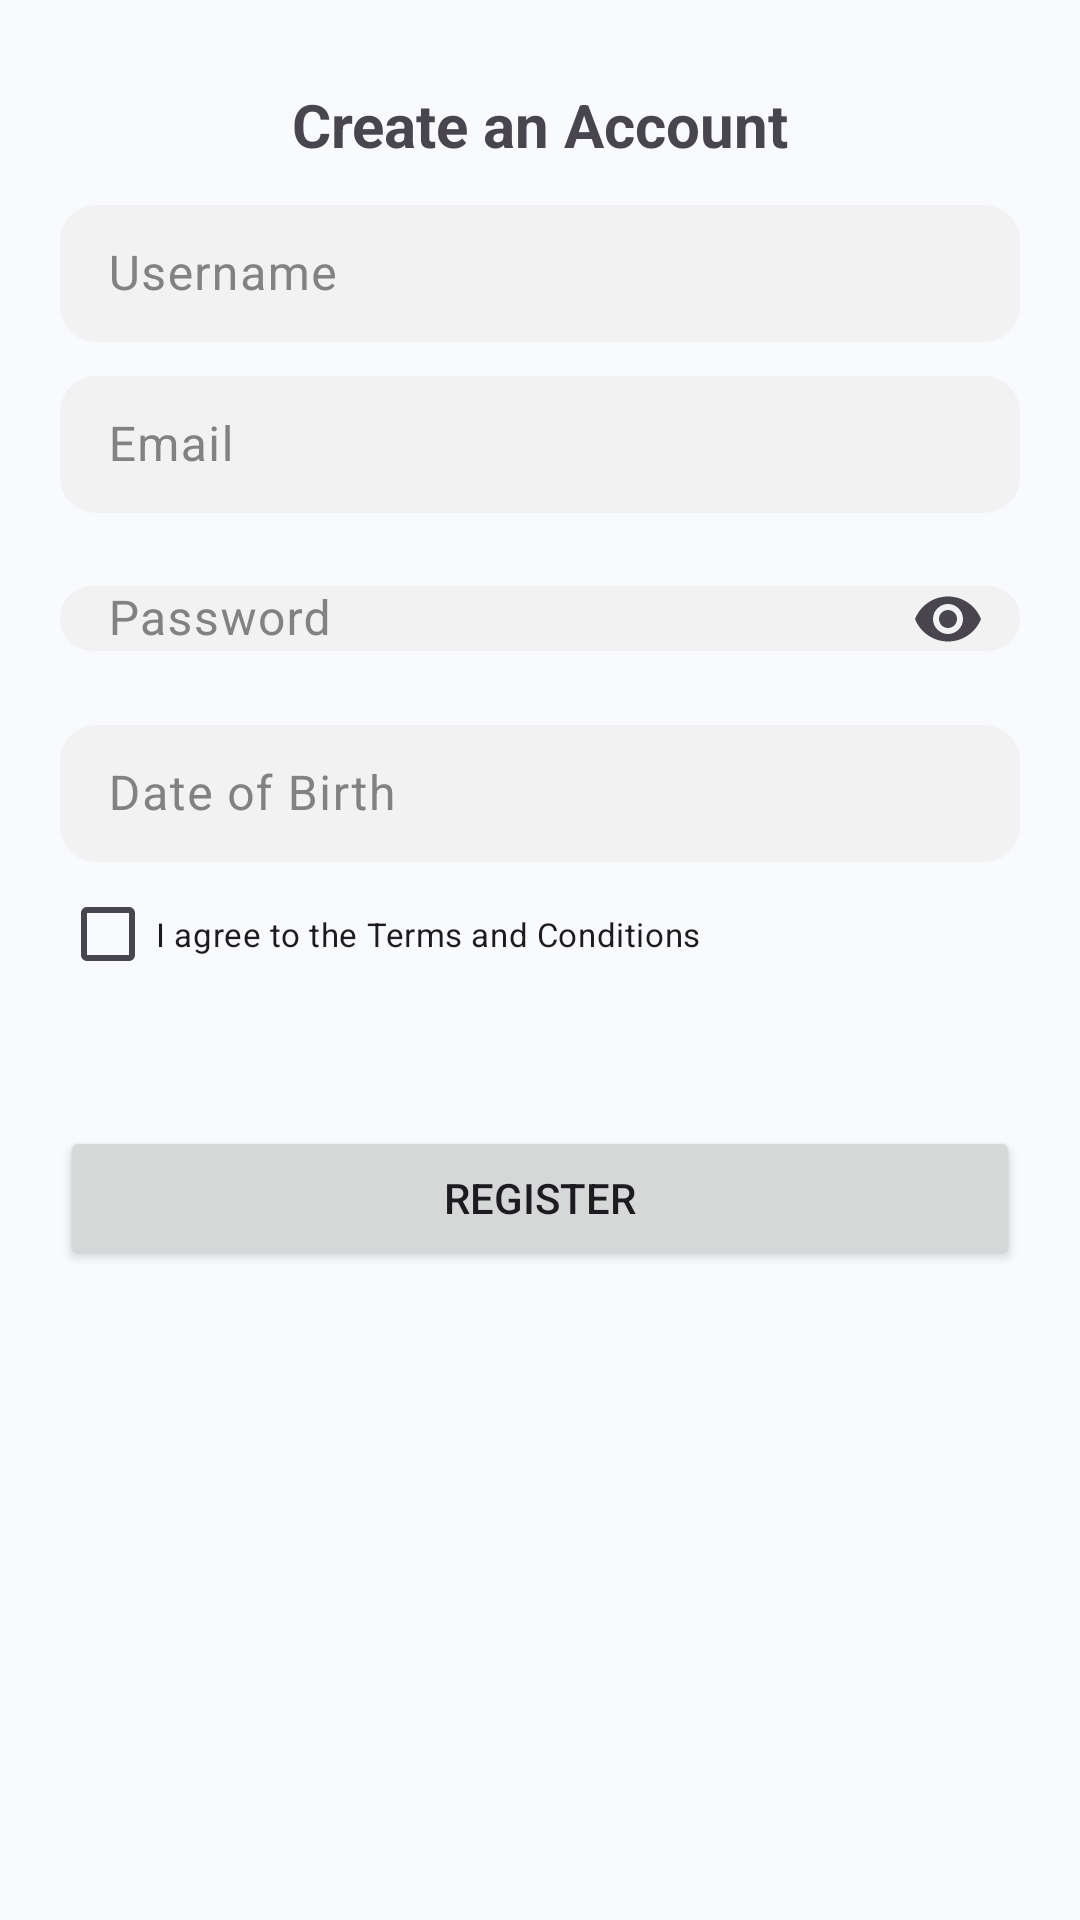

Write the Android layout XML for this screen, with the resource values it uses.
<!-- AndroidManifest.xml: application theme Theme.UAS -->
<!-- res/layout/fragment_register.xml -->
<?xml version="1.0" encoding="utf-8"?>
<LinearLayout xmlns:android="http://schemas.android.com/apk/res/android"
    xmlns:tools="http://schemas.android.com/tools"
    android:layout_width="match_parent"
    android:layout_height="match_parent"
    xmlns:app="http://schemas.android.com/apk/res-auto"
    tools:context=".fragments.RegisterFragment"
    android:orientation="vertical"
    android:padding="20dp">

    <TextView
        android:layout_width="match_parent"
        android:layout_height="wrap_content"
        android:paddingVertical="8dp"
        android:textAlignment="center"
        android:textSize="20sp"
        android:textStyle="bold"
        android:text="Create an Account" />

    <com.google.android.material.textfield.TextInputLayout
        android:layout_width="match_parent"
        android:layout_height="wrap_content"
        android:layout_marginBottom="6dp"
        android:textColorHint="@color/gray_txt"
        android:hint="Username">
        <com.google.android.material.textfield.TextInputEditText
            android:id="@+id/edt_username"
            android:layout_width="match_parent"
            android:layout_height="wrap_content"
            android:padding="12dp"
            android:background="@drawable/bg_rect"
            android:inputType="text"
            android:maxLines="1"/>
    </com.google.android.material.textfield.TextInputLayout>

    <com.google.android.material.textfield.TextInputLayout
        android:layout_width="match_parent"
        android:layout_height="wrap_content"
        android:layout_marginBottom="6dp"
        android:textColorHint="@color/gray_txt"
        android:hint="Email">
        <com.google.android.material.textfield.TextInputEditText
            android:id="@+id/edt_email"
            android:layout_width="match_parent"
            android:layout_height="wrap_content"
            android:padding="12dp"
            android:background="@drawable/bg_rect"
            android:inputType="textEmailAddress"
            android:maxLines="1"/>
    </com.google.android.material.textfield.TextInputLayout>

    <com.google.android.material.textfield.TextInputLayout
        android:layout_width="match_parent"
        android:layout_height="wrap_content"
        android:layout_marginBottom="6dp"
        app:endIconCheckable="true"
        app:endIconMode="password_toggle"
        app:endIconDrawable="@drawable/ic_eye"
        android:textColorHint="@color/gray_txt"
        android:hint="Password">
        <com.google.android.material.textfield.TextInputEditText
            android:id="@+id/edt_password"
            android:layout_width="match_parent"
            android:layout_height="wrap_content"
            android:padding="0dp"
            android:background="@drawable/bg_rect"
            android:inputType="textPassword"
            android:maxLines="1"/>
    </com.google.android.material.textfield.TextInputLayout>

    <com.google.android.material.textfield.TextInputLayout
        android:layout_width="match_parent"
        android:layout_height="wrap_content"
        android:textColorHint="@color/gray_txt"
        android:hint="Date of Birth">
        <com.google.android.material.textfield.TextInputEditText
            android:id="@+id/edt_date"
            android:layout_width="match_parent"
            android:layout_height="wrap_content"
            android:padding="12dp"
            android:background="@drawable/bg_rect"
            android:focusable="false"/>
    </com.google.android.material.textfield.TextInputLayout>

    <CheckBox
        android:id="@+id/check_terms"
        android:layout_width="wrap_content"
        android:layout_height="wrap_content"
        android:textSize="11sp"
        android:text="I agree to the Terms and Conditions"/>

    <Space
        android:layout_width="wrap_content"
        android:layout_height="40dp" />

    <Button
        android:id="@+id/btn_register"
        android:layout_width="match_parent"
        android:layout_height="wrap_content"
        android:text="REGISTER"/>

</LinearLayout>
<!-- resources referenced by this layout -->
<resources>
  <color name="gray_txt">#FF828282</color>
  <!-- drawable bg_rect (drawable) -->
  <?xml version="1.0" encoding="utf-8"?>
  <shape xmlns:android="http://schemas.android.com/apk/res/android" android:shape="rectangle">
      <solid android:color="@color/gray_bg"/>
      <corners android:radius="12dp"/>
  </shape>
  <style name="Theme.UAS" parent="Base.Theme.UAS" />
  <color name="gray_bg">#FFF2F2F2</color>
  <style name="Base.Theme.UAS" parent="Theme.Material3.Light.NoActionBar">
          <item name="colorPrimary">@color/blue</item>
          <item name="colorAccent">@color/blue</item>
          <item name="android:windowBackground">@color/body_subtle</item>
      </style>
  <color name="blue">#FF525BFF</color>
  <color name="body_subtle">#FFF9FAFE</color>
</resources>
